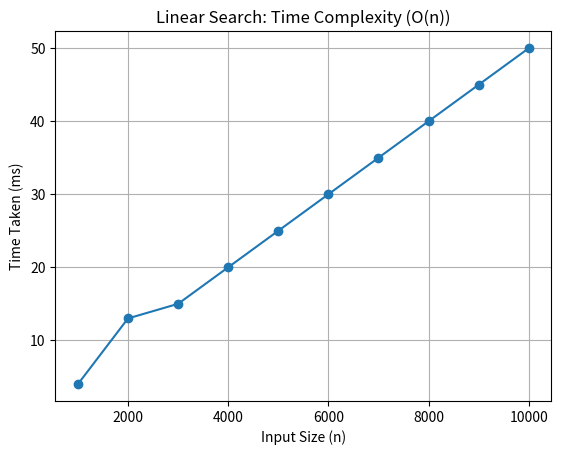

This chart was generated by the following Python code:
import matplotlib.pyplot as plt

n = [1000, 2000, 3000, 4000, 5000, 6000, 7000, 8000, 9000, 10000]
time_ms = [4, 13, 15, 20, 25, 30, 35, 40, 45, 50]

plt.plot(n, time_ms, marker='o')
plt.xlabel("Input Size (n)")
plt.ylabel("Time Taken (ms)")
plt.title("Linear Search: Time Complexity (O(n))")
plt.grid(True)
plt.show()
